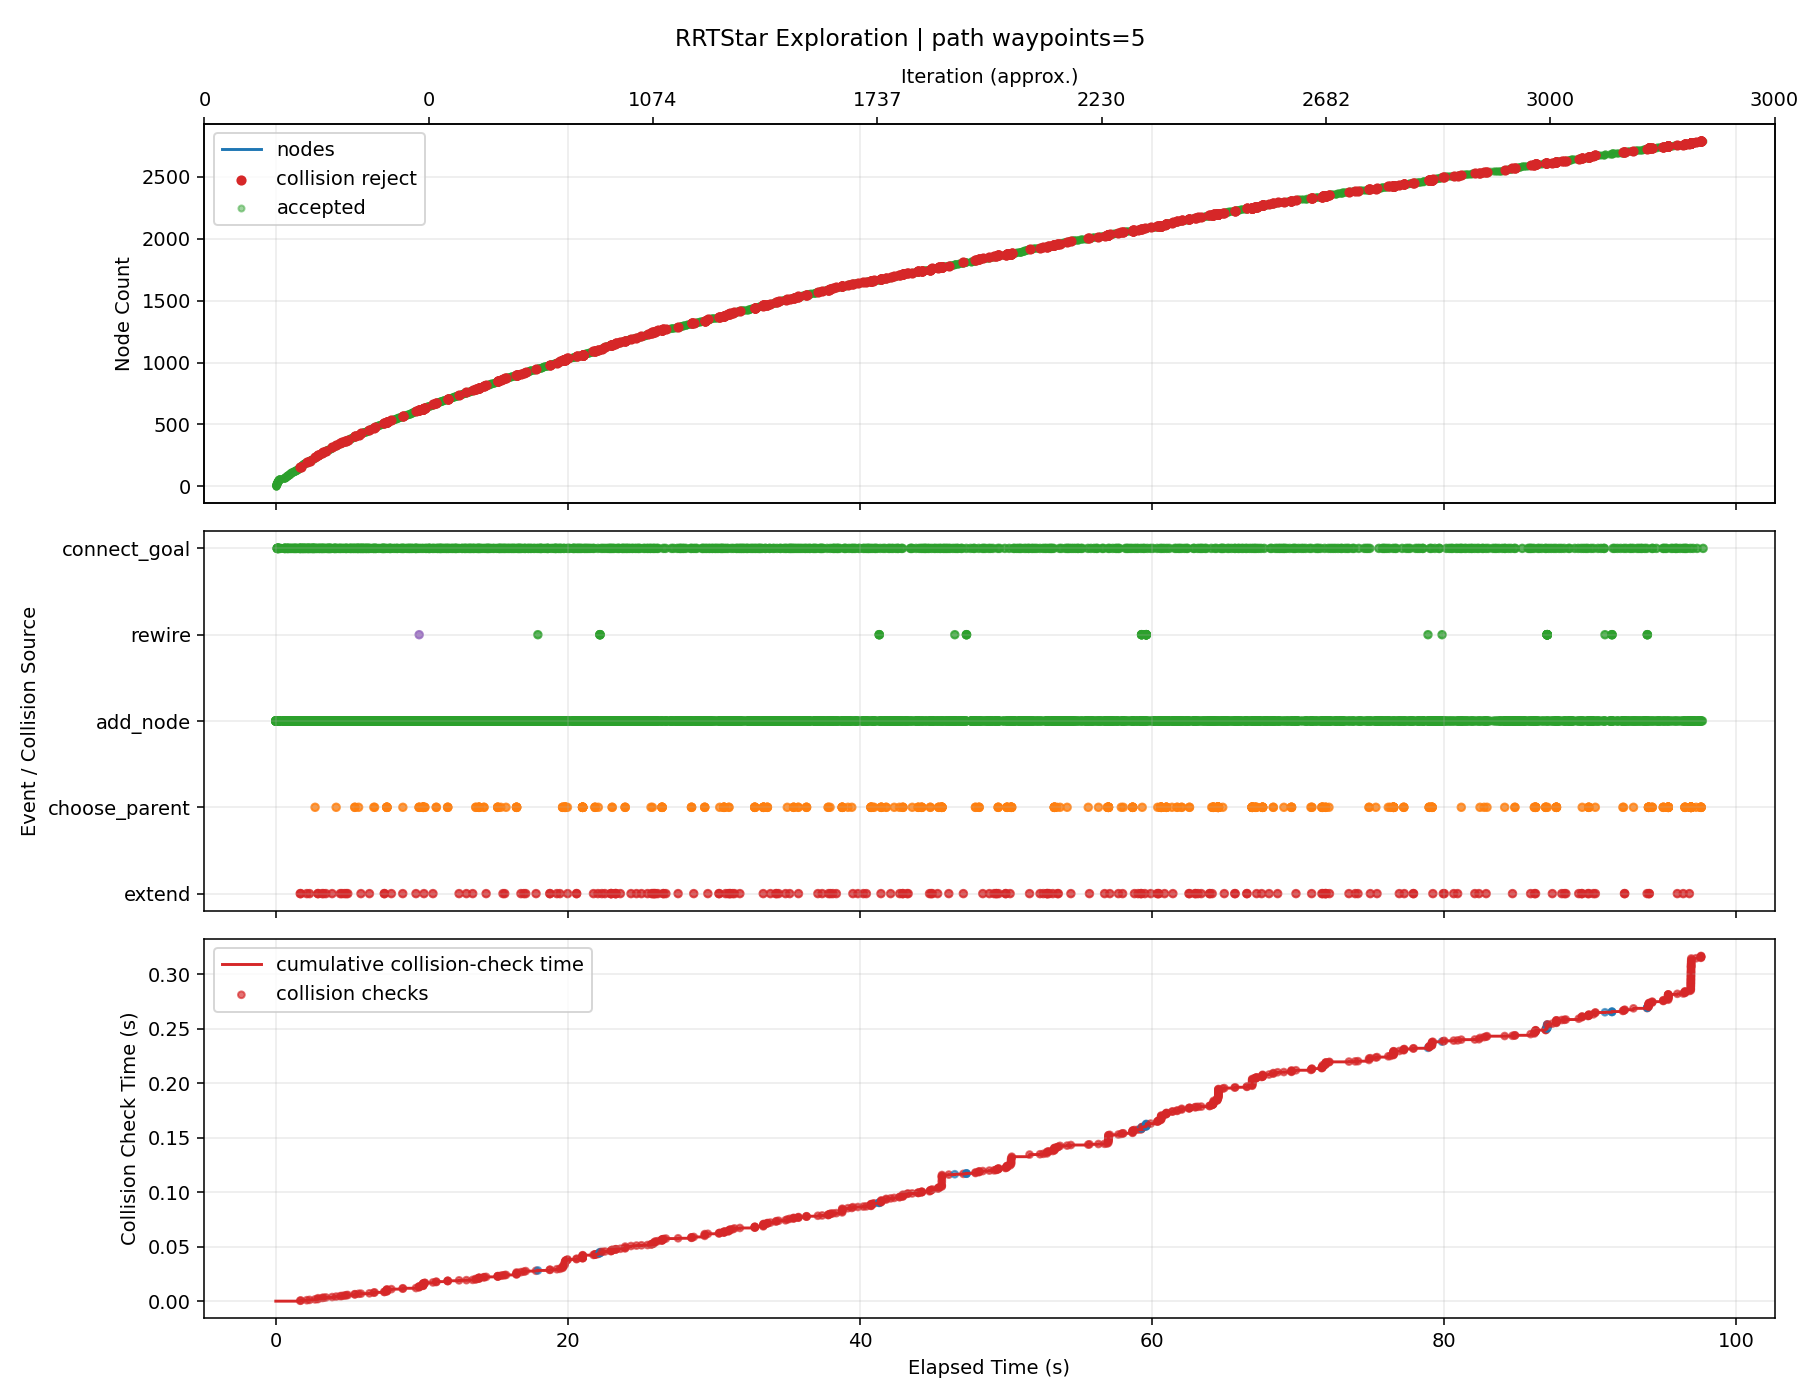

Data behind this chart, as committed beside it:
iteration, phase, sample_type, nearest_idx, node_count, elapsed_s, phase_elapsed_s, collision_check_elapsed_s, accepted, collision, collision_pairs, collision_q, collision_alpha, reason, cost, from_q, to_q, sample_q
0, add_node, random, 0, 2, 0.000273, , , True, False, , , , best_parent=0, 0.08, [0.0, 0.0, 0.0, 0.0, 0.0, 0.0, 0.0, 0.0], [0.21736, 0.046205, 0.070933, -1.2e-05, …, [1.744568, 0.37085, 0.569323, -9.6e-05, …
1, add_node, random, 1, 3, 0.0007329, , , True, False, , , , best_parent=0, 0.1225, [0.0, 0.0, 0.0, 0.0, 0.0, 0.0, 0.0, 0.0], [0.755541, 0.000816, 0.23265, -0.09081, …, [7.265912, -0.548261, 2.188938, -1.18918…
2, add_node, goal_bias, 2, 4, 0.001322, , , True, False, , , , best_parent=0, 0.1576, [0.0, 0.0, 0.0, 0.0, 0.0, 0.0, 0.0, 0.0], [0.989285, -0.112955, 0.122688, -0.17986…, [2.811741, -1.0, -0.734668, -0.874207, -…
3, add_node, random, 0, 5, 0.002503, , , True, False, , , , best_parent=0, 0.08, [0.0, 0.0, 0.0, 0.0, 0.0, 0.0, 0.0, 0.0], [0.088748, 0.016823, -0.367628, -0.01254…, [0.60554, 0.114782, -2.508361, -0.085577…
4, add_node, random, 3, 6, 0.003957, , , True, False, , , , best_parent=0, 0.2262, [0.0, 0.0, 0.0, 0.0, 0.0, 0.0, 0.0, 0.0], [1.575443, -0.116637, 0.167108, -0.17595…, [7.803713, -0.155768, 0.639094, -0.13442…
5, add_node, goal_bias, 5, 7, 0.005748, , , True, False, , , , best_parent=0, 0.2726, [0.0, 0.0, 0.0, 0.0, 0.0, 0.0, 0.0, 0.0], [1.739536, -0.233886, 0.047416, -0.26863…, [2.811741, -1.0, -0.734668, -0.874207, -…
6, add_node, random, 5, 8, 0.007863, , , True, False, , , , best_parent=0, 0.2409, [0.0, 0.0, 0.0, 0.0, 0.0, 0.0, 0.0, 0.0], [1.622028, -0.073492, 0.355756, -0.34982…, [2.04529, 0.318525, 2.069791, -1.929562,…
7, add_node, random, 7, 9, 0.0104, , , True, False, , , , best_parent=0, 0.2885, [0.0, 0.0, 0.0, 0.0, 0.0, 0.0, 0.0, 0.0], [2.020249, -0.09857, 0.424368, -0.323809…, [6.303691, -0.368323, 1.162389, -0.04399…
8, add_node, random, 8, 10, 0.01389, , , True, False, , , , best_parent=0, 0.3265, [0.0, 0.0, 0.0, 0.0, 0.0, 0.0, 0.0, 0.0], [2.34338, -0.137629, 0.2733, -0.489692, …, [5.451136, -0.513284, -1.179626, -2.0850…
9, add_node, random, 9, 11, 0.01841, , , True, False, , , , best_parent=0, 0.3393, [0.0, 0.0, 0.0, 0.0, 0.0, 0.0, 0.0, 0.0], [2.369656, -0.120825, 0.021905, -0.68574…, [2.59808, 0.025257, -2.16352, -2.390093,…
10, add_node, random, 10, 12, 0.02132, , , True, False, , , , best_parent=10, 0.4193, [2.369656, -0.120825, 0.021905, -0.68574…, [2.791077, -0.096513, -0.165645, -0.8422…, [6.26433, 0.103863, -1.711388, -2.13218,…
11, add_node, random, 4, 13, 0.02469, , , True, False, , , , best_parent=0, 0.1256, [0.0, 0.0, 0.0, 0.0, 0.0, 0.0, 0.0, 0.0], [0.126259, 0.123664, -0.363895, -0.17442…, [0.402348, 0.91005, -0.336421, -1.365887…
12, add_node, goal_bias, 6, 14, 0.029, , , True, False, , , , best_parent=0, 0.332, [0.0, 0.0, 0.0, 0.0, 0.0, 0.0, 0.0, 0.0], [1.903629, -0.351134, -0.072276, -0.3613…, [2.811741, -1.0, -0.734668, -0.874207, -…
13, add_node, random, 13, 15, 0.03214, , , True, False, , , , best_parent=3, 0.388, [0.989285, -0.112955, 0.122688, -0.17986…, [1.760052, -0.398057, -0.392312, -0.3559…, [0.570043, -0.78697, -3.044858, -0.31178…
14, add_node, random, 11, 16, 0.03548, , , True, False, , , , best_parent=10, 0.4776, [2.369656, -0.120825, 0.021905, -0.68574…, [3.016324, -0.031976, -0.206621, -1.0613…, [4.753191, 0.465658, -0.522585, -2.75048…
15, add_node, random, 14, 17, 0.03845, , , True, False, , , , best_parent=3, 0.4459, [0.989285, -0.112955, 0.122688, -0.17986…, [2.071908, -0.46469, -0.233692, -0.22851…, [4.35846, -0.953251, 0.929318, 0.706042,…
16, add_node, random, 1, 18, 0.0413, , , True, False, , , , best_parent=0, 0.1461, [0.0, 0.0, 0.0, 0.0, 0.0, 0.0, 0.0, 0.0], [0.327097, 0.137941, 0.10296, 0.279211, …, [1.337567, 0.982655, 0.397859, 2.850314,…
17, add_node, random, 11, 19, 0.04471, , , True, False, , , , best_parent=10, 0.4637, [2.369656, -0.120825, 0.021905, -0.68574…, [3.201956, -0.073761, -0.313343, -0.6811…, [6.260905, 0.09562, -1.412939, 0.517904,…
18, add_node, random, 18, 20, 0.04855, , , True, False, , , , best_parent=10, 0.5015, [2.369656, -0.120825, 0.021905, -0.68574…, [3.274264, -0.120379, -0.408205, -0.8180…, [3.922607, -0.538381, -1.258786, -2.0451…
19, add_node, goal_bias, 16, 21, 0.05096, , , True, False, , , , best_parent=13, 0.5028, [1.903629, -0.351134, -0.072276, -0.3613…, [2.229182, -0.578487, -0.34019, -0.36577…, [2.811741, -1.0, -0.734668, -0.874207, -…
20, add_node, random, 5, 22, 0.05722, , , True, False, , , , best_parent=0, 0.2614, [0.0, 0.0, 0.0, 0.0, 0.0, 0.0, 0.0, 0.0], [1.773903, -0.09441, 0.202551, 0.014132,…, [3.583393, 0.108255, 0.525704, 1.747286,…
21, add_node, random, 19, 23, 0.06011, , , True, False, , , , best_parent=10, 0.5423, [2.369656, -0.120825, 0.021905, -0.68574…, [3.576756, -0.024721, -0.240279, -0.6580…, [6.303404, 0.837539, 1.273401, 0.784132,…
22, add_node, random, 20, 24, 0.06151, , , True, False, , , , best_parent=13, 0.5545, [1.903629, -0.351134, -0.072276, -0.3613…, [2.732778, -0.607768, -0.461373, -0.2366…, [7.497197, -0.884797, -1.607859, 0.98535…
23, add_node, goal_bias, 23, 25, 0.06289, , , True, False, , , , best_parent=13, 0.6074, [1.903629, -0.351134, -0.072276, -0.3613…, [2.755517, -0.720719, -0.540073, -0.4202…, [2.811741, -1.0, -0.734668, -0.874207, -…
24, add_node, random, 15, 26, 0.0676, , , True, False, , , , best_parent=10, 0.5173, [2.369656, -0.120825, 0.021905, -0.68574…, [3.136043, -0.089589, -0.253851, -1.2702…, [4.108222, -0.557431, -0.637381, -2.9664…
25, add_node, random, 8, 27, 0.07547, , , True, False, , , , best_parent=0, 0.3016, [0.0, 0.0, 0.0, 0.0, 0.0, 0.0, 0.0, 0.0], [2.018418, -0.066537, 0.276413, -0.11344…, [2.008589, 0.105397, -0.51773, 1.015658,…
26, add_node, random, 15, 28, 0.08082, , , True, False, , , , best_parent=3, 0.5049, [0.989285, -0.112955, 0.122688, -0.17986…, [3.037827, 0.075484, -0.487964, -0.98233…, [3.196301, 0.867457, -2.561438, -0.40022…
27, add_node, random, 27, 29, 0.086, , , True, False, , , , best_parent=7, 0.56, [1.622028, -0.073492, 0.355756, -0.34982…, [3.220701, 0.15796, -0.466248, -1.169935…, [5.080047, 0.996525, -0.245456, -3.07733…
28, add_node, goal_bias, 24, 30, 0.08779, , , True, False, , , , best_parent=13, 0.6712, [1.903629, -0.351134, -0.072276, -0.3613…, [2.778256, -0.83367, -0.618774, -0.60383…, [2.811741, -1.0, -0.734668, -0.874207, -…
29, add_node, random, 25, 31, 0.09092, , , True, False, , , , best_parent=10, 0.5557, [2.369656, -0.120825, 0.021905, -0.68574…, [3.01247, -0.179942, -0.415317, -1.40939…, [2.033835, -0.895497, -1.69405, -2.51171…
30, add_node, goal_bias, 29, 32, 0.09237, , , True, False, , , , best_parent=29, 0.7512, [2.778256, -0.83367, -0.618774, -0.60383…, [2.800995, -0.946621, -0.697475, -0.7874…, [2.811741, -1.0, -0.734668, -0.874207, -…
30, connect_goal, , 31, 32, 0.09258, , , True, False, , , , periodic_goal_connected, 0.789, [2.800995, -0.946621, -0.697475, -0.7874…, [2.811741, -1.0, -0.734668, -0.874207, -…, 
31, add_node, goal_bias, 31, 33, 0.09372, , , True, False, , , , best_parent=29, 0.789, [2.778256, -0.83367, -0.618774, -0.60383…, [2.811741, -1.0, -0.734668, -0.874207, -…, [2.811741, -1.0, -0.734668, -0.874207, -…
31, connect_goal, , 32, 33, 0.09398, , , True, False, , , , periodic_goal_connected, 0.789, [2.811741, -1.0, -0.734668, -0.874207, -…, [2.811741, -1.0, -0.734668, -0.874207, -…, 
32, add_node, random, 22, 34, 0.09767, , , True, False, , , , best_parent=10, 0.5766, [2.369656, -0.120825, 0.021905, -0.68574…, [3.458363, 0.000297, -0.482995, -0.82606…, [2.457399, 0.211816, -2.53506, -2.246522…
33, add_node, goal_bias, 32, 35, 0.09906, , , True, False, , , , best_parent=32, 0.789, [2.811741, -1.0, -0.734668, -0.874207, -…, [2.811741, -1.0, -0.734668, -0.874207, -…, [2.811741, -1.0, -0.734668, -0.874207, -…
33, connect_goal, , 32, 35, 0.09937, , , True, False, , , , periodic_goal_connected, 0.789, [2.811741, -1.0, -0.734668, -0.874207, -…, [2.811741, -1.0, -0.734668, -0.874207, -…, 
34, add_node, random, 21, 36, 0.1055, , , True, False, , , , best_parent=0, 0.2926, [0.0, 0.0, 0.0, 0.0, 0.0, 0.0, 0.0, 0.0], [1.893055, 0.004314, 0.390362, 0.235847,…, [2.985425, 0.909403, 2.112191, 2.268501,…
35, add_node, random, 35, 37, 0.1124, , , True, False, , , , best_parent=0, 0.3238, [0.0, 0.0, 0.0, 0.0, 0.0, 0.0, 0.0, 0.0], [2.129342, -0.003316, 0.653413, 0.449285…, [4.226764, -0.071046, 2.988408, 2.343886…
36, add_node, random, 28, 38, 0.1165, , , True, False, , , , best_parent=7, 0.5894, [1.622028, -0.073492, 0.355756, -0.34982…, [3.035209, 0.154007, -0.677769, -1.33117…, [1.248077, 0.115921, -2.715675, -2.88463…
37, add_node, goal_bias, 32, 39, 0.1179, , , True, False, , , , best_parent=32, 0.789, [2.811741, -1.0, -0.734668, -0.874207, -…, [2.811741, -1.0, -0.734668, -0.874207, -…, [2.811741, -1.0, -0.734668, -0.874207, -…
37, connect_goal, , 32, 39, 0.1183, , , True, False, , , , periodic_goal_connected, 0.789, [2.811741, -1.0, -0.734668, -0.874207, -…, [2.811741, -1.0, -0.734668, -0.874207, -…, 
38, add_node, random, 37, 40, 0.1218, , , True, False, , , , best_parent=27, 0.65, [3.037827, 0.075484, -0.487964, -0.98233…, [3.264174, 0.203736, -0.928379, -1.16213…, [5.185287, 0.620981, -3.031117, 0.256154…
39, add_node, random, 26, 41, 0.1302, , , True, False, , , , best_parent=0, 0.3205, [0.0, 0.0, 0.0, 0.0, 0.0, 0.0, 0.0, 0.0], [2.111925, 0.008017, 0.082887, 0.175246,…, [3.016031, 0.72887, -1.788281, 2.96657, …
40, add_node, random, 33, 42, 0.1362, , , True, False, , , , best_parent=10, 0.61, [2.369656, -0.120825, 0.021905, -0.68574…, [3.323707, -0.06029, -0.717161, -0.85016…, [2.608151, -0.38225, -1.961501, -0.97821…
40, connect_goal, , 32, 42, 0.1368, , , True, False, , , , periodic_goal_connected, 0.789, [2.811741, -1.0, -0.734668, -0.874207, -…, [2.811741, -1.0, -0.734668, -0.874207, -…, 
41, add_node, random, 41, 43, 0.1411, , , True, False, , , , best_parent=10, 0.6506, [2.369656, -0.120825, 0.021905, -0.68574…, [3.451918, -0.072449, -0.802616, -0.7666…, [4.467439, -0.168754, -1.479479, -0.1049…
42, add_node, goal_bias, 32, 44, 0.1426, , , True, False, , , , best_parent=32, 0.789, [2.811741, -1.0, -0.734668, -0.874207, -…, [2.811741, -1.0, -0.734668, -0.874207, -…, [2.811741, -1.0, -0.734668, -0.874207, -…
42, connect_goal, , 32, 44, 0.143, , , True, False, , , , periodic_goal_connected, 0.789, [2.811741, -1.0, -0.734668, -0.874207, -…, [2.811741, -1.0, -0.734668, -0.874207, -…, 
43, add_node, random, 40, 45, 0.1501, , , True, False, , , , best_parent=0, 0.3386, [0.0, 0.0, 0.0, 0.0, 0.0, 0.0, 0.0, 0.0], [2.152958, 0.10577, 0.371054, 0.113582, …, [2.44229, 0.79504, 2.402974, -0.32122, -…
44, add_node, random, 14, 46, 0.1566, , , True, False, , , , best_parent=3, 0.4126, [0.989285, -0.112955, 0.122688, -0.17986…, [1.801651, -0.345796, -0.521617, -0.3150…, [2.151278, 0.093454, -1.608413, 0.029325…
45, add_node, random, 36, 47, 0.1626, , , True, False, , , , best_parent=2, 0.3997, [0.755541, 0.000816, 0.23265, -0.09081, …, [2.439779, 0.07671, 0.779378, 0.64516, -…, [5.41518, 0.84372, 1.986697, 2.522536, -…
46, add_node, goal_bias, 32, 48, 0.1642, , , True, False, , , , best_parent=32, 0.789, [2.811741, -1.0, -0.734668, -0.874207, -…, [2.811741, -1.0, -0.734668, -0.874207, -…, [2.811741, -1.0, -0.734668, -0.874207, -…
46, connect_goal, , 32, 48, 0.1649, , , True, False, , , , periodic_goal_connected, 0.789, [2.811741, -1.0, -0.734668, -0.874207, -…, [2.811741, -1.0, -0.734668, -0.874207, -…, 
47, add_node, random, 44, 49, 0.1716, , , True, False, , , , best_parent=44, 0.4186, [2.152958, 0.10577, 0.371054, 0.113582, …, [2.3419, 0.158547, 0.63718, -0.142385, -…, [4.103903, 0.650724, 3.118967, -2.529436…
48, add_node, random, 39, 50, 0.1748, , , True, False, , , , best_parent=27, 0.693, [3.037827, 0.075484, -0.487964, -0.98233…, [3.556355, 0.265614, -1.03319, -1.07806,…, [6.897469, 0.973189, -2.231704, -0.11662…
49, add_node, random, 46, 51, 0.1801, , , True, False, , , , best_parent=2, 0.4267, [0.755541, 0.000816, 0.23265, -0.09081, …, [2.503045, 0.144893, 0.976146, 0.716248,…, [3.079362, 0.766001, 2.768591, 1.363818,…
50, add_node, random, 23, 52, 0.1863, , , True, False, , , , best_parent=13, 0.5873, [1.903629, -0.351134, -0.072276, -0.3613…, [2.9455, -0.644848, -0.66754, -0.040853,…, [4.255758, -0.87324, -1.937432, 1.164955…
50, connect_goal, , 32, 52, 0.1872, , , True, False, , , , periodic_goal_connected, 0.789, [2.811741, -1.0, -0.734668, -0.874207, -…, [2.811741, -1.0, -0.734668, -0.874207, -…, 
51, add_node, random, 50, 53, 0.1923, , , True, False, , , , best_parent=2, 0.4665, [0.755541, 0.000816, 0.23265, -0.09081, …, [2.759128, 0.106025, 1.110716, 0.921101,…, [4.64679, -0.180476, 2.102674, 2.431135,…
... 4,275 more rows
